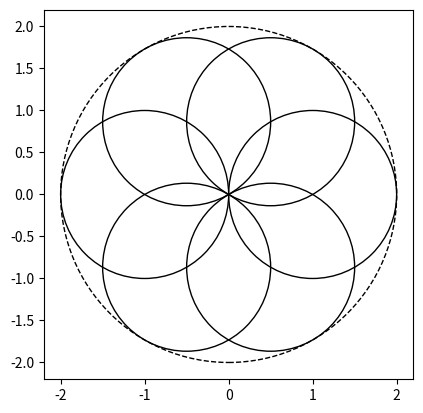
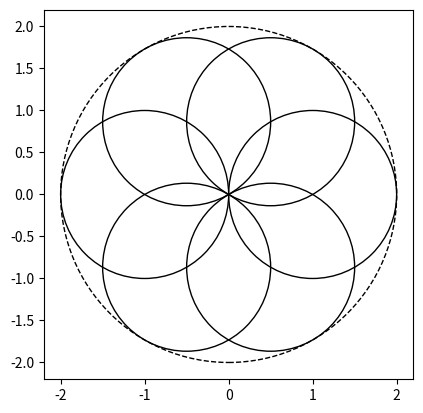

Recreate these plots in Python, in order. (Note: this script raises an exception after producing the figures.)
# -*- coding: utf-8 -*-
"""Circle_Band.ipynb

Automatically generated by Colab.

Original file is located at
    https://colab.research.google.com/<link-removed>
"""

# prompt: write a code generate a diagram with N circles tangent to their neighbors whose centers form a regular polygon and draw an outside band touching all the circles.

import matplotlib.pyplot as plt
import numpy as np

def draw_circles_and_band(N):
    """Generates a diagram with N circles tangent to their neighbors,
       whose centers form a regular polygon, and an outside band
       touching all the circles.
    """

    # Calculate the radius of the circles
    radius = 1  # You can adjust this value

    # Calculate the angles of the circle centers
    angles = np.linspace(0, 2 * np.pi, N, endpoint=False)

    # Calculate the coordinates of the circle centers
    centers_x = radius * np.cos(angles)
    centers_y = radius * np.sin(angles)

    # Calculate the center and radius of the band
    band_radius = radius * (1 + 2 * np.sin(np.pi/N) ) # Band radius derived from geometry
    band_center = (0,0)

    # Create the plot
    fig, ax = plt.subplots()


    # Draw the circles
    for x, y in zip(centers_x, centers_y):
        circle = plt.Circle((x, y), radius, fill=False)
        ax.add_patch(circle)


    #Draw the band
    band = plt.Circle((band_center), band_radius, fill=False, linestyle='--')  # Dashed line for band
    ax.add_patch(band)

    # Set the axis limits
    ax.set_xlim([-band_radius*1.1, band_radius*1.1])
    ax.set_ylim([-band_radius*1.1, band_radius*1.1])

    # Set the aspect ratio
    ax.set_aspect('equal')

    # Display the plot
    plt.show()

# Example usage:
N = 6  # Number of circles
draw_circles_and_band(N)

# prompt: write a code to generate a diagram with N circles tangent to each other whose centers form a regular polygon and draw an outside band touching all the circles. Make sure the circles does not cross each other. Them must be tangent.

import matplotlib.pyplot as plt
import numpy as np

def draw_circles_and_band(N):
    """Generates a diagram with N circles tangent to their neighbors,
       whose centers form a regular polygon, and an outside band
       touching all the circles.
    """

    # Calculate the radius of the circles
    radius = 1  # You can adjust this value

    # Calculate the angles of the circle centers
    angles = np.linspace(0, 2 * np.pi, N, endpoint=False)

    # Calculate the coordinates of the circle centers
    centers_x = radius * np.cos(angles)
    centers_y = radius * np.sin(angles)

    # Calculate the center and radius of the band
    band_radius = radius * (1 + 2 * np.sin(np.pi / N) ) # Band radius derived from geometry
    band_center = (0, 0)

    # Create the plot
    fig, ax = plt.subplots()

    # Draw the circles
    for x, y in zip(centers_x, centers_y):
        circle = plt.Circle((x, y), radius, fill=False)
        ax.add_patch(circle)

    # Draw the band
    band = plt.Circle(band_center, band_radius, fill=False, linestyle='--')  # Dashed line for band
    ax.add_patch(band)

    # Set the axis limits
    ax.set_xlim([-band_radius * 1.1, band_radius * 1.1])
    ax.set_ylim([-band_radius * 1.1, band_radius * 1.1])

    # Set the aspect ratio
    ax.set_aspect('equal')

    # Display the plot
    plt.show()

# Example usage:
N = 6  # Number of circles
draw_circles_and_band(N)

# prompt: On a unit circle, for a given integer N, plot points an equal distance from each other on the unit circle, then draw a circle on that point with a diameter of the distance to neighboring points. Ask for input from user for N

import matplotlib.pyplot as plt
import numpy as np

def draw_circles_and_band(N):
    """Generates a diagram with N circles tangent to their neighbors,
       whose centers form a regular polygon, and an outside band
       touching all the circles.
    """

    # Calculate the radius of the circles
    radius = 1  # You can adjust this value

    # Calculate the angles of the circle centers
    angles = np.linspace(0, 2 * np.pi, N, endpoint=False)

    # Calculate the coordinates of the circle centers
    centers_x = radius * np.cos(angles)
    centers_y = radius * np.sin(angles)

    # Calculate the distance between neighboring points
    distance_between_points = 2 * radius * np.sin(np.pi / N)

    # Create the plot
    fig, ax = plt.subplots()

    # Draw the circles
    for x, y in zip(centers_x, centers_y):
        circle = plt.Circle((x, y), distance_between_points / 2, fill=False)
        ax.add_patch(circle)

    # Plot the points on the unit circle
    plt.scatter(centers_x, centers_y)


    # Set the axis limits
    ax.set_xlim([-1.5, 1.5])
    ax.set_ylim([-1.5, 1.5])

    # Set the aspect ratio
    ax.set_aspect('equal')

    # Display the plot
    plt.show()

# Get input from the user for N
N = int(input("Enter the number of points (N): "))

# Call the function to draw the circles
draw_circles_and_band(N)

# prompt: On a unit circle, for a given integer N, plot points an equal distance from each other on the unit circle, then draw a circle on that point with a diameter of the distance to neighboring points. Plot rectangles using the neighboring points as the long side.  Ask for input from user for N

import matplotlib.pyplot as plt
import numpy as np

def draw_circles_and_band(N):
    """Generates a diagram with N circles tangent to their neighbors,
       whose centers form a regular polygon, and an outside band
       touching all the circles.
    """

    # Calculate the radius of the unit circle
    radius = 1

    # Calculate the angles of the circle centers
    angles = np.linspace(0, 2 * np.pi, N, endpoint=False)

    # Calculate the coordinates of the circle centers
    centers_x = radius * np.cos(angles)
    centers_y = radius * np.sin(angles)

    # Calculate the distance between neighboring points
    distance_between_points = 2 * radius * np.sin(np.pi / N)

    # Create the plot
    fig, ax = plt.subplots()

    # Draw the circles with diameter equal to the distance between points
    for x, y in zip(centers_x, centers_y):
        circle = plt.Circle((x, y), distance_between_points / 2, fill=False)
        ax.add_patch(circle)

    # Plot the points on the unit circle
    plt.scatter(centers_x, centers_y)

    # Draw rectangles using neighboring points as the long side
    for i in range(N):
        x1, y1 = centers_x[i], centers_y[i]
        x2, y2 = centers_x[(i + 1) % N], centers_y[(i + 1) % N]
        width = distance_between_points
        height =  distance_between_points / 2 #height of rectangle
        rectangle = plt.Rectangle(((x1 + x2) / 2 - width / 2 , (y1 + y2) / 2 - height/2) , width, height, fill=False, angle=np.degrees(angles[i]) + 90)
        ax.add_patch(rectangle)


    # Set the axis limits
    ax.set_xlim([-1.5, 1.5])
    ax.set_ylim([-1.5, 1.5])

    # Set the aspect ratio
    ax.set_aspect('equal')

    # Display the plot
    plt.show()

# Get input from the user for N
N = int(input("Enter the number of points (N): "))

# Call the function to draw the circles and rectangles
draw_circles_and_band(N)

# prompt: plot a rectangle using the coordinates of the long edge end width as parameters

import matplotlib.pyplot as plt
import numpy as np

def draw_circles_and_rectangles(N):
    """Generates a diagram with N circles tangent to their neighbors,
       whose centers form a regular polygon, and rectangles connecting them.
    """

    radius = 1

    angles = np.linspace(0, 2 * np.pi, N, endpoint=False)
    dtheta = 360 / N
    itheta = (180 - dtheta)/2
    centers_x = radius * np.cos(angles)
    centers_y = radius * np.sin(angles)

    distance_between_points = 2 * radius * np.sin(np.pi / N)

    fig, ax = plt.subplots()

    for x, y in zip(centers_x, centers_y):
        circle = plt.Circle((x, y), distance_between_points / 2, fill=False)
        ax.add_patch(circle)

    plt.scatter(centers_x, centers_y)

    for i in range(N):
        x1, y1 = centers_x[i], centers_y[i]
        x2, y2 = centers_x[(i + 1) % N], centers_y[(i + 1) % N]
        width = distance_between_points  # width of the rectangle, which is the distance between points
        # Get user input for the height
        height = width/2
        rectangle = plt.Rectangle((x2, y2), width, height, fill=False, angle= -itheta + dtheta * i)
        ax.add_patch(rectangle)
#        rectangle = plt.Rectangle((x1, y1), width, height, fill=False)
        ax.add_patch(rectangle)

    ax.set_xlim([-2,2])
    ax.set_ylim([-2,2])
    ax.set_aspect('equal')
    plt.show()

N = int(input("Enter the number of points (N): "))
if N < 2:
    print("N must be at least 2")
else:
    draw_circles_and_rectangles(N)

